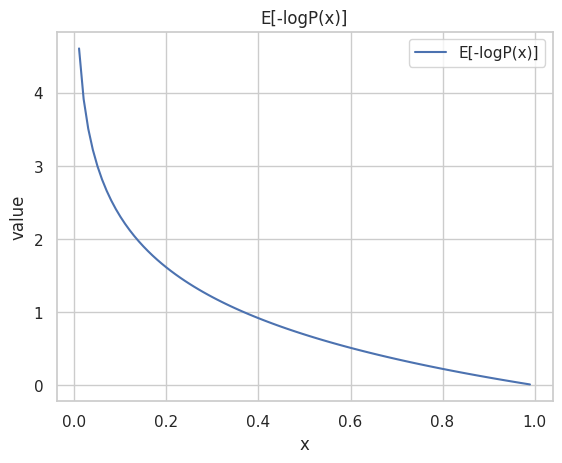
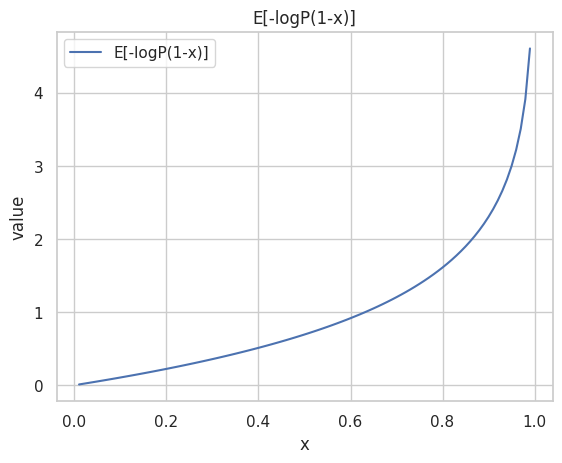
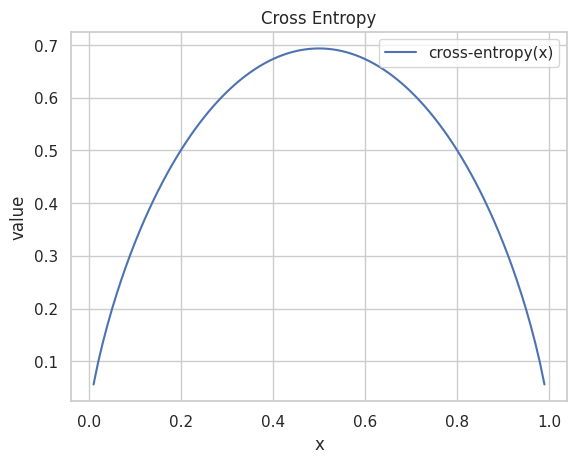

These charts were generated, in order, by the following Python code:
import pandas as pd
import numpy as np
from matplotlib import pyplot as plt
import seaborn as sns

font_cs = {'fontname': 'Consolas'}


def pdf(x_, m, v):  # normal distribution or probability density function(pdf)
    mu = m
    sigma = np.sqrt(v)
    return (1 / (sigma * np.sqrt(2 * np.pi))) * np.exp(-0.5 * np.power(x_ - mu, 2) / np.power(sigma, 2))


x1 = np.arange(0.01, 1.00, 0.01)
x2 = 1 - x1
h_x1 = -np.log(x1)
h_x2 = -np.log(x2)
h = x1 * h_x1 + x2 * h_x2

df_x1 = pd.DataFrame(h_x1, x1, columns=['E[-logP(x)]'])
df_x2 = pd.DataFrame(h_x2, x1, columns=['E[-logP(1-x)]'])
df = pd.DataFrame(h, x1, columns=['cross-entropy(x)'])
# df = pd.DataFrame(h, x1, columns=['x*-logP(x)+(1-x)*(-logP(1-x))'])
print(df)

sns.set_theme(style='whitegrid')


plt.figure()
sns.lineplot(data=df_x1)
plt.xlabel('x', **font_cs)
plt.ylabel('value', **font_cs)
plt.title('E[-logP(x)]', **font_cs)

plt.figure()
sns.lineplot(data=df_x2)
plt.xlabel('x', **font_cs)
plt.ylabel('value', **font_cs)
plt.title('E[-logP(1-x)]', **font_cs)

plt.figure()
sns.lineplot(data=df)
plt.xlabel('x', **font_cs)
plt.ylabel('value', **font_cs)
plt.title('Cross Entropy', **font_cs)

plt.show()

